Run: headless pygame with SDL's dummy video driver; simulated clock (each Clock.tick advances the game by its frame time, no real sleeping); random seed 0; keys injected as events and as key.get_pressed() state; no mouse input.
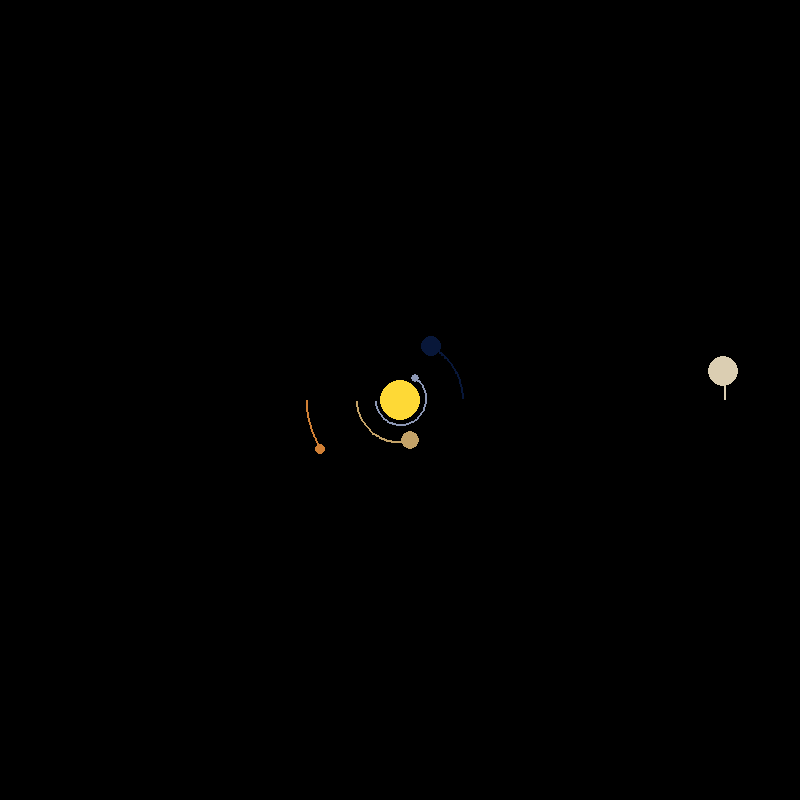
Frame 1 of 4 · flips 1–60 · no input
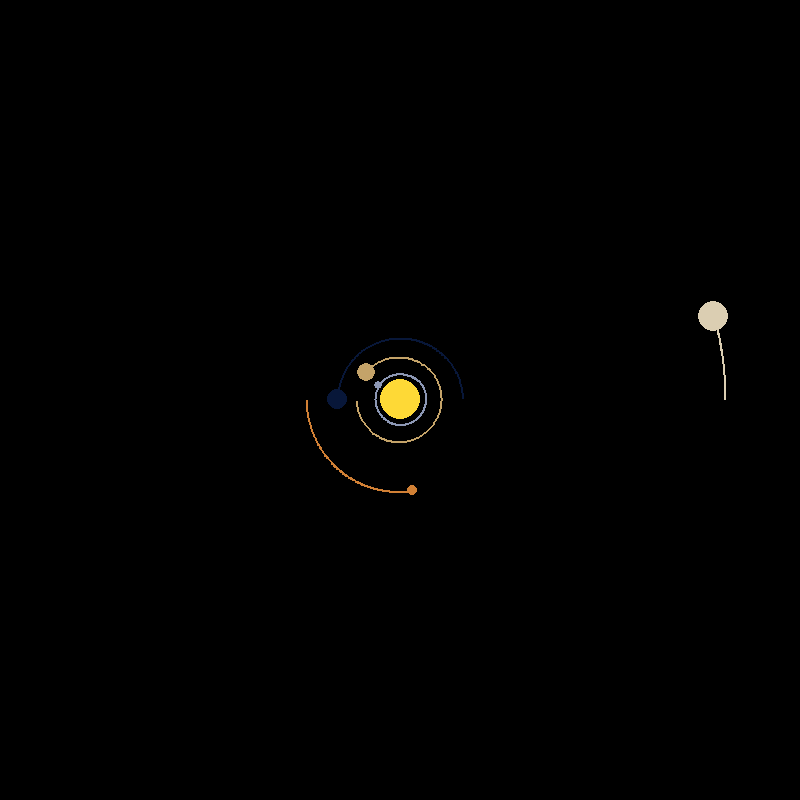
Frame 2 of 4 · flips 61–180 · tapped SPACE, RETURN · held RIGHT (→), D
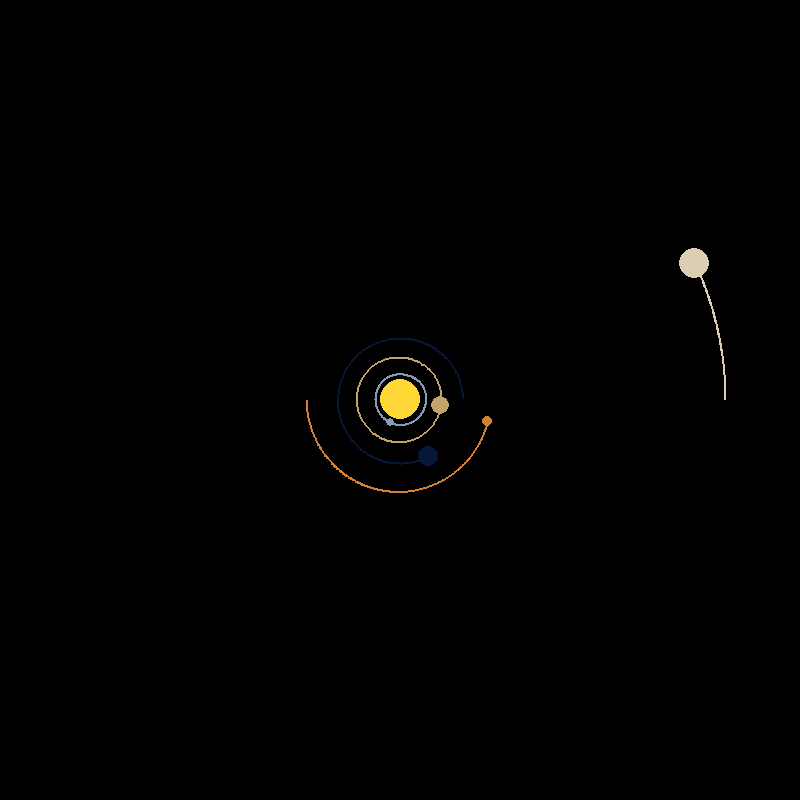
Frame 3 of 4 · flips 181–300 · held DOWN (↓), S
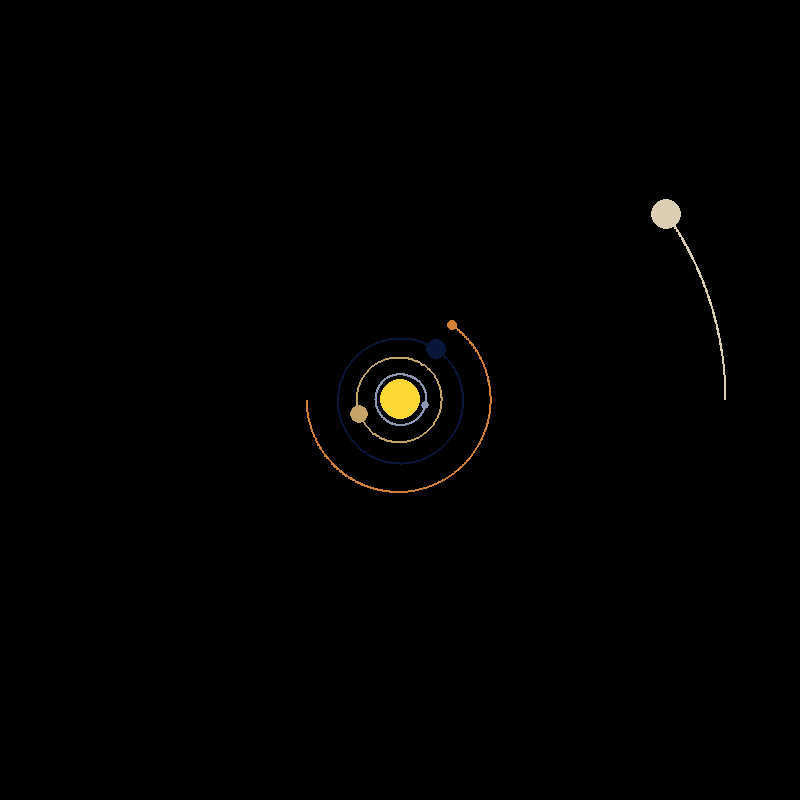
Frame 4 of 4 · flips 301–420 · held LEFT (←), A, UP (↑), W

The pygame program that drew these frames:

import pygame
import math
pygame.init()

WIDTH, HEIGHT = 800, 800
Window = pygame.display.set_mode((WIDTH, HEIGHT))
pygame.display.set_caption("Planet Simulation") #Window name

#Colours
BLACK = (0, 0, 0)
SUN_YELLOW = (254, 217, 54)
EARTH_BLUE = (8, 23, 57)
MERCURY_GRAY = (141, 152, 181)
VENUS = (196, 163, 105)
MARS = (209, 128, 53)
JUPITER = (219, 206, 178)
# INNER_SATURN = (194, 182, 121)
# OUTER_SATURN = (43, 41, 29)
# URANUS_SOFT_BLUE = (209, 247, 250)
# NEPTUNE_DEEP_BLUE = (66, 118, 253)
# BROWN_PLUTO = (200, 155, 125)

# For simplicity sake, will include the sun as a planet even though it's a star
class Planet:
    AU = 149.6e6 * 1000 #Astronomical Unit (distance from Earth to Sun approximately) converted to metres
    G = 6.67428e-11
    SCALE = 62.5 / AU #1AU = 75 pixels
    TIMESTEP = 3600 * 24 #1 day

    def __init__(self, x, y, r, colour, mass):
        self.x = x
        self.y = y
        self.r = r #radius of the planet
        self.colour = colour
        self.mass = mass

        self.orbit = []
        self.sun = False #draw orbit if not sun
        self.SunDistance = 0

        self.xVelo = 0
        self.yVelo = 0

    def draw(self, TargetWindow):
        x = self.x * self.SCALE + WIDTH / 2
        y = self.y * self.SCALE + HEIGHT / 2

        if len(self.orbit) > 2:
            updated_points = []
            for point in self.orbit:
                x, y = point
                x = x * self.SCALE + WIDTH / 2
                y = y * self.SCALE + HEIGHT / 2
                updated_points.append((x, y))

            pygame.draw.lines(TargetWindow, self.colour, False, updated_points, 2)

        pygame.draw.circle(TargetWindow, self.colour, (x, y), self.r)

    def attraction(self, OtherPlanet):
        otherx, othery = OtherPlanet.x, OtherPlanet.y
        Xdistance = otherx - self.x
        Ydistance = othery - self.y
        distance = math.sqrt(Xdistance ** 2 + Ydistance ** 2)

        if OtherPlanet.sun:
            self.distance_to_sun = distance

        force = self.G * self.mass * OtherPlanet.mass / distance ** 2 # F = G(m1)(m2)/distance^2
        theta = math.atan2(Ydistance, Xdistance) 
        Xforce = math.cos(theta) * force
        Yforce = math.sin(theta) * force
        return Xforce, Yforce

    def update_pos(self, planets):
        TotalXforce = TotalYforce = 0

        for planet in planets:
            if self == planet:
                continue
            fx, fy = self.attraction(planet)
            TotalXforce += fx
            TotalYforce += fy

        self.xVelo += TotalXforce / self.mass * self.TIMESTEP
        self.yVelo += TotalYforce / self.mass * self.TIMESTEP

        self.x += self.xVelo * self.TIMESTEP
        self.y += self.yVelo * self.TIMESTEP
        self.orbit.append((self.x, self.y))


def main():
    running = True
    clock = pygame.time.Clock()
    
    sun = Planet(0, 0, 20, SUN_YELLOW, 1.98892 * 10**30)
    sun.sun = True

    earth = Planet(1 * Planet.AU, 0, 10, EARTH_BLUE, 5.9724 * 10**24)
    mercury = Planet(-0.4 * Planet.AU, 0, 4, MERCURY_GRAY, 3.285 * 10**23)
    venus = Planet(-0.7 * Planet.AU, 0, 9.5, VENUS, 4.867 * 10**24)
    mars = Planet(-1.5 * Planet.AU, 0, 5, MARS, 6.39 * 10**23)
    jupiter = Planet(5.2 * Planet.AU, 0, 15, JUPITER, 1.898 * 10**27)

    earth.yVelo = -29.783 * 1000
    mercury.yVelo = 47.4 * 1000
    venus.yVelo = 35.02 * 1000
    mars.yVelo = 24.077 * 1000
    jupiter.yVelo = -13.06 * 1000
    # multiply by 1000 to get m/s


    # CUT PLANETS (DIDNT FIT IN THE SCALE) #
    # saturn = Planet(9.5 * Planet.AU, 0, 19, INNER_SATURN, 5.683 * 10**26)
    # SaturnRing = Planet(9.5 * Planet.AU, 0, 24, OUTER_SATURN, 5.683 * 10**26)
    # uranus = Planet(19.8 * Planet.AU, 0, 15, URANUS_SOFT_BLUE, 8.681 * 10**25)
    # neptune = Planet(30 * Planet.AU, 0, 14, NEPTUNE_DEEP_BLUE, 1.024 * 10**26)
    # pluto = Planet(39 * Planet.AU, 0 , 2, BROWN_PLUTO, 1.30900 * 10**22) #they did Pluto dirty
    # CUT PLANETS (DIDNT FIT IN THE SCALE) #

    planets = [sun, earth, mercury, venus, mars, jupiter] 
    while running:                  #Equivalent to Update() in C# Unity
        clock.tick(60)              #60FPS
        Window.fill(BLACK)

        for event in pygame.event.get():
            if event.type == pygame.QUIT:
                running = False

        for planet in planets:
            planet.update_pos(planets)
            planet.draw(Window)

        pygame.display.update()

    pygame.quit()

main()
